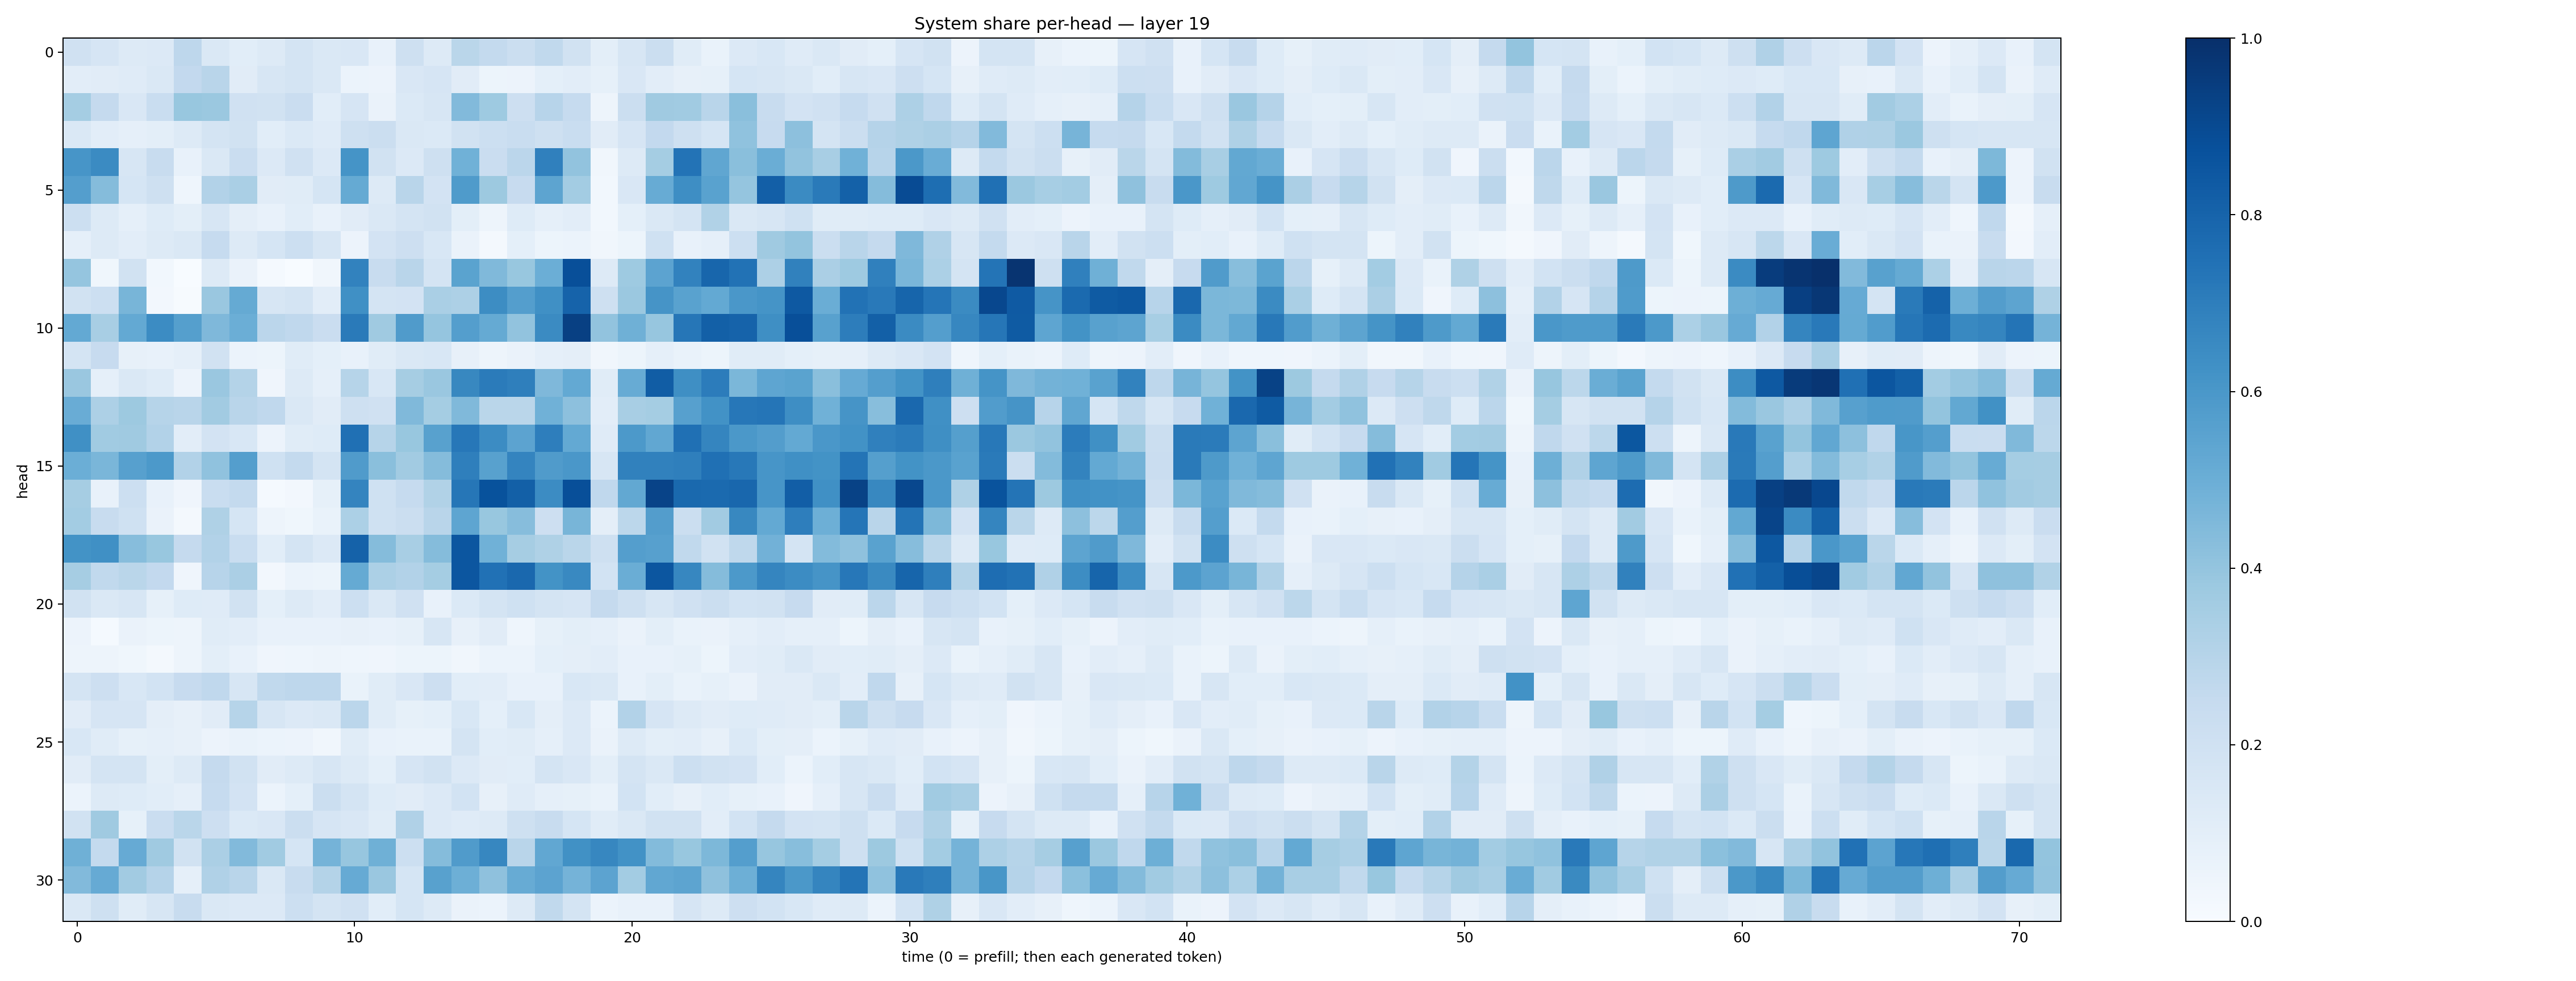

Data behind this chart, as committed beside it:
0.19860648, 0.1662949, 0.1273969, 0.13594286, 0.2753412, 0.14411236, 0.10884388, 0.13137159, 0.1733366, 0.14607486, 0.14935014, 0.07258925, 0.20961516, 0.13011576, 0.28554702, 0.2575364, 0.22545558, 0.26251617, 0.19283177, 0.10083412, 0.1598686, 0.22302559, 0.11516365, 0.06919809
0.1019, 0.1128, 0.1178, 0.142, 0.258, 0.2914, 0.112, 0.1616, 0.1746, 0.1455, 0.06191, 0.05818, 0.151, 0.1674, 0.1106, 0.05127, 0.0584, 0.08995, 0.1043, 0.08219, 0.152, 0.1019, 0.08071, 0.08211
0.3547, 0.2504, 0.1496, 0.2317, 0.3894, 0.3824, 0.1991, 0.1948, 0.2292, 0.1064, 0.1664, 0.06543, 0.1383, 0.1633, 0.443, 0.3723, 0.2125, 0.2939, 0.2473, 0.0505, 0.226, 0.3684, 0.3649, 0.2894
0.147, 0.1032, 0.08738, 0.09856, 0.1306, 0.176, 0.1934, 0.1085, 0.138, 0.121, 0.2107, 0.2244, 0.1427, 0.1399, 0.1925, 0.2165, 0.2332, 0.207, 0.2322, 0.1097, 0.1662, 0.2592, 0.2038, 0.17
0.6088, 0.6515, 0.157, 0.2354, 0.07084, 0.1463, 0.2275, 0.1333, 0.1954, 0.1363, 0.6172, 0.1921, 0.1352, 0.2089, 0.4853, 0.2278, 0.2829, 0.6895, 0.4026, 0.03419, 0.1281, 0.3529, 0.7386, 0.535
0.5696, 0.4358, 0.1709, 0.2036, 0.04482, 0.3115, 0.3363, 0.1098, 0.1143, 0.1682, 0.5183, 0.1259, 0.2896, 0.1802, 0.5846, 0.378, 0.2446, 0.5426, 0.3588, 0.03015, 0.1523, 0.5114, 0.6378, 0.5522
0.2157, 0.127, 0.08701, 0.1218, 0.09945, 0.1587, 0.0954, 0.07439, 0.1058, 0.07699, 0.1107, 0.1421, 0.1777, 0.1904, 0.09882, 0.0474, 0.1246, 0.08611, 0.1036, 0.02786, 0.09298, 0.1456, 0.1776, 0.3142
0.08756, 0.1288, 0.1049, 0.1264, 0.1408, 0.2492, 0.125, 0.1718, 0.2155, 0.1575, 0.05544, 0.1825, 0.2121, 0.1546, 0.06544, 0.01962, 0.09055, 0.05136, 0.06176, 0.03315, 0.0531, 0.2001, 0.07451, 0.08846
0.3971, 0.03837, 0.1922, 0.02873, 0.001616, 0.1321, 0.06612, 0.01439, 0.002442, 0.03277, 0.6798, 0.2355, 0.293, 0.1722, 0.5499, 0.4467, 0.3888, 0.4965, 0.8808, 0.131, 0.3735, 0.5447, 0.6831, 0.7916
0.1884, 0.2184, 0.4684, 0.02513, 0.007189, 0.3861, 0.5188, 0.1602, 0.1764, 0.1036, 0.6291, 0.1749, 0.1819, 0.3388, 0.3264, 0.6436, 0.5672, 0.6318, 0.8034, 0.2051, 0.3808, 0.6113, 0.5519, 0.5217
0.5198, 0.3424, 0.5212, 0.6463, 0.5646, 0.4531, 0.4977, 0.2821, 0.2678, 0.2294, 0.7128, 0.3701, 0.5795, 0.3951, 0.5681, 0.5165, 0.4042, 0.6492, 0.9348, 0.4033, 0.489, 0.3918, 0.7295, 0.8159
0.1786, 0.2432, 0.08023, 0.07719, 0.08967, 0.1881, 0.05993, 0.05383, 0.1162, 0.09179, 0.07423, 0.1153, 0.1465, 0.1529, 0.07924, 0.0481, 0.06331, 0.08761, 0.0946, 0.03365, 0.0531, 0.08886, 0.06663, 0.05316
0.3856, 0.08636, 0.148, 0.1247, 0.05827, 0.3849, 0.3056, 0.04076, 0.1277, 0.08693, 0.3003, 0.1557, 0.3511, 0.3838, 0.661, 0.7097, 0.692, 0.4523, 0.5208, 0.1152, 0.5096, 0.8267, 0.6355, 0.7052
0.5063, 0.3268, 0.3781, 0.2976, 0.2922, 0.3622, 0.2892, 0.2659, 0.1448, 0.1119, 0.2059, 0.1964, 0.447, 0.3539, 0.4468, 0.2871, 0.287, 0.4854, 0.4149, 0.1054, 0.3424, 0.3525, 0.5598, 0.6233
0.6292, 0.3646, 0.3706, 0.3112, 0.1036, 0.1805, 0.1527, 0.05787, 0.1168, 0.1239, 0.7539, 0.3, 0.3898, 0.557, 0.7256, 0.6462, 0.546, 0.6959, 0.5218, 0.1177, 0.5917, 0.5295, 0.7517, 0.6693
0.5, 0.4614, 0.5603, 0.5924, 0.3092, 0.4082, 0.5677, 0.2007, 0.2574, 0.1724, 0.5798, 0.4249, 0.3618, 0.4337, 0.6944, 0.556, 0.6721, 0.5809, 0.6005, 0.1605, 0.6843, 0.6862, 0.6929, 0.7512
0.3511, 0.0759, 0.215, 0.07681, 0.04288, 0.2316, 0.2542, 0.01423, 0.0236, 0.08324, 0.673, 0.2016, 0.2495, 0.3125, 0.7294, 0.8699, 0.8128, 0.6483, 0.8814, 0.268, 0.5242, 0.9256, 0.7786, 0.7772
0.3574, 0.24, 0.1995, 0.0648, 0.01871, 0.3209, 0.1714, 0.05041, 0.03906, 0.06873, 0.332, 0.2002, 0.2214, 0.2892, 0.5357, 0.3872, 0.4303, 0.2115, 0.4663, 0.09523, 0.2802, 0.5737, 0.2224, 0.3614
0.6177, 0.6307, 0.4324, 0.3895, 0.2512, 0.3101, 0.233, 0.1089, 0.1746, 0.1348, 0.8054, 0.4362, 0.343, 0.4361, 0.854, 0.4855, 0.3478, 0.3204, 0.2886, 0.2033, 0.5676, 0.5611, 0.2641, 0.1933
0.3482, 0.2622, 0.2871, 0.26, 0.04065, 0.2937, 0.3323, 0.02435, 0.06112, 0.05097, 0.5191, 0.3315, 0.3088, 0.3539, 0.8519, 0.7462, 0.784, 0.6183, 0.6582, 0.1849, 0.5028, 0.8516, 0.6647, 0.4344
0.1886, 0.1464, 0.1631, 0.08589, 0.1246, 0.12, 0.1908, 0.09179, 0.1254, 0.1047, 0.2159, 0.1461, 0.1986, 0.07684, 0.1373, 0.1742, 0.2018, 0.1778, 0.1643, 0.2504, 0.2032, 0.1594, 0.1981, 0.2245
0.05582, 0.01391, 0.06506, 0.05177, 0.04825, 0.1147, 0.1029, 0.07804, 0.07786, 0.07669, 0.07911, 0.07219, 0.08363, 0.1565, 0.07947, 0.1118, 0.04434, 0.08288, 0.09994, 0.08727, 0.06614, 0.09831, 0.0684, 0.06459
0.04856, 0.05046, 0.03762, 0.0178, 0.04854, 0.09919, 0.07621, 0.03911, 0.04376, 0.04961, 0.04662, 0.04098, 0.05318, 0.05387, 0.03182, 0.06038, 0.06172, 0.09264, 0.09622, 0.1023, 0.07673, 0.07482, 0.0831, 0.05207
0.1762, 0.2132, 0.1536, 0.1866, 0.2452, 0.2692, 0.1592, 0.263, 0.2751, 0.2751, 0.06999, 0.1158, 0.1491, 0.2132, 0.1069, 0.1016, 0.07151, 0.07567, 0.156, 0.1417, 0.07726, 0.1013, 0.0672, 0.08568
0.1129, 0.1651, 0.1672, 0.09493, 0.08072, 0.1127, 0.2972, 0.159, 0.1342, 0.1459, 0.2844, 0.1163, 0.08254, 0.09101, 0.1528, 0.09013, 0.1541, 0.09394, 0.1345, 0.06186, 0.3114, 0.1647, 0.1259, 0.1122
0.1539, 0.1168, 0.08399, 0.08786, 0.08198, 0.05829, 0.06799, 0.05903, 0.05568, 0.03479, 0.1152, 0.07044, 0.06795, 0.06683, 0.1784, 0.1091, 0.1144, 0.08788, 0.134, 0.06559, 0.132, 0.09904, 0.1034, 0.08181
0.1094, 0.178, 0.1769, 0.1005, 0.1293, 0.2535, 0.1887, 0.1117, 0.1299, 0.1617, 0.1291, 0.09248, 0.1659, 0.1925, 0.1351, 0.1131, 0.1087, 0.1795, 0.1492, 0.1004, 0.1719, 0.1473, 0.2169, 0.1893
0.06062, 0.1302, 0.1219, 0.1056, 0.08777, 0.2492, 0.1801, 0.06198, 0.09139, 0.2188, 0.1753, 0.1225, 0.1112, 0.1356, 0.1856, 0.0797, 0.1179, 0.08711, 0.0823, 0.06761, 0.1868, 0.1059, 0.08106, 0.1069
0.1894, 0.3699, 0.08365, 0.2274, 0.288, 0.2147, 0.1372, 0.1515, 0.2253, 0.1657, 0.151, 0.1157, 0.3194, 0.1358, 0.119, 0.1306, 0.2067, 0.2414, 0.1694, 0.1142, 0.1483, 0.1953, 0.1876, 0.1049
0.4896, 0.2566, 0.5143, 0.3676, 0.1907, 0.3339, 0.4427, 0.3663, 0.1681, 0.4765, 0.3937, 0.4885, 0.2181, 0.4337, 0.5782, 0.6668, 0.2922, 0.5289, 0.6255, 0.6646, 0.6226, 0.4412, 0.3904, 0.4553
0.4439, 0.513, 0.361, 0.3018, 0.0877, 0.3173, 0.2915, 0.1428, 0.2374, 0.3054, 0.5125, 0.3864, 0.171, 0.5581, 0.4944, 0.4125, 0.5115, 0.5448, 0.4765, 0.5445, 0.3574, 0.5281, 0.5393, 0.4119
0.1426, 0.2103, 0.1135, 0.1611, 0.2403, 0.1466, 0.134, 0.1363, 0.2179, 0.1726, 0.1984, 0.1077, 0.1701, 0.1258, 0.06604, 0.05965, 0.1252, 0.2648, 0.1735, 0.06197, 0.07233, 0.07257, 0.1642, 0.1281
